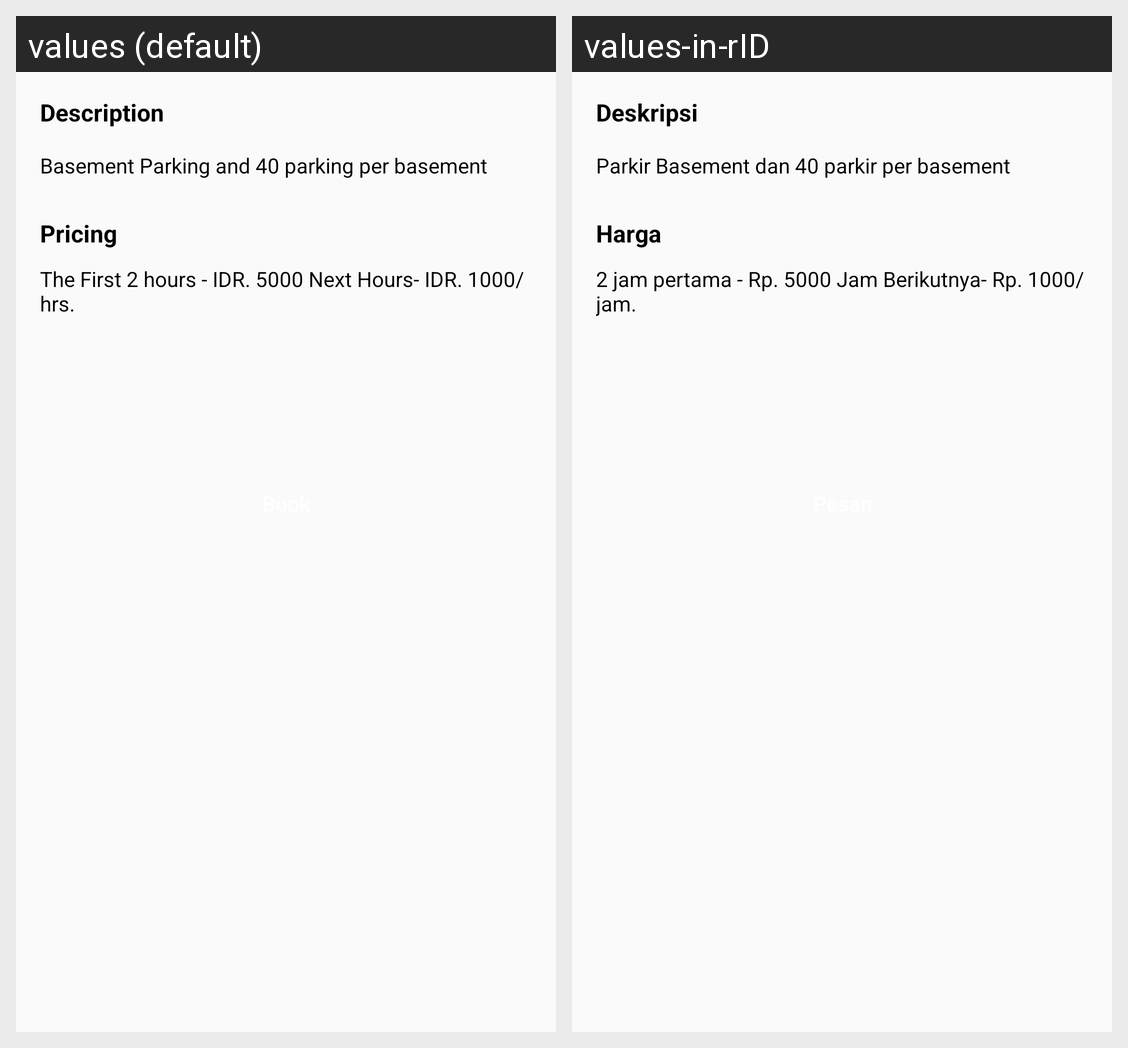

For this localized Android screen grid, give each drawn string resource with its value in every locale shown.
Android screen res/layout/fragment_car.xml rendered under 2 locales, left to right: values (default), values-in-rID. Device: Nexus 5 (rendered at 1080×1920; each locale shown at half size, 540×960, under a caption strip naming it); theme Theme.CapstoneProject.
Strings drawn on this screen, with the default value and each locale's value (text and hints the layout hard-codes, and strings that could not be matched under every locale, appear in the picture but are not listed):

description_title
  values: Description
  values-in-rID: Deskripsi

description_fragment
  values: Basement Parking and 40 parking per basement
  values-in-rID: Parkir Basement dan 40 parkir per basement

pricing
  values: Pricing
  values-in-rID: Harga

detail_pricing_car
  values: The First 2 hours - IDR. 5000 Next Hours- IDR. 1000/hrs.
  values-in-rID: 2 jam pertama - Rp. 5000 Jam Berikutnya- Rp. 1000/jam.
